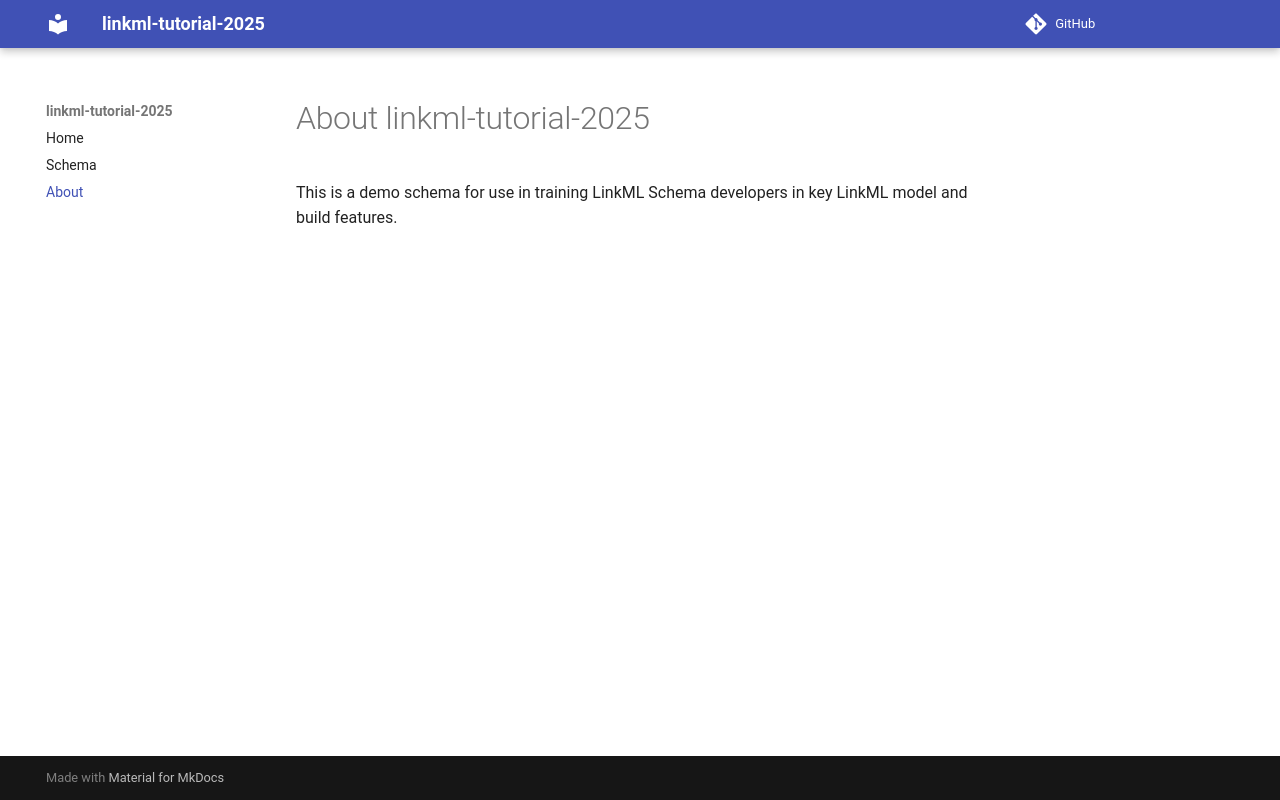

repository: linkml/linkml-tutorial-2025 · page: about/index.html · generator: mkdocs

# About linkml-tutorial-2025

This is a demo schema for use in training LinkML Schema developers in key LinkML model and build features.
